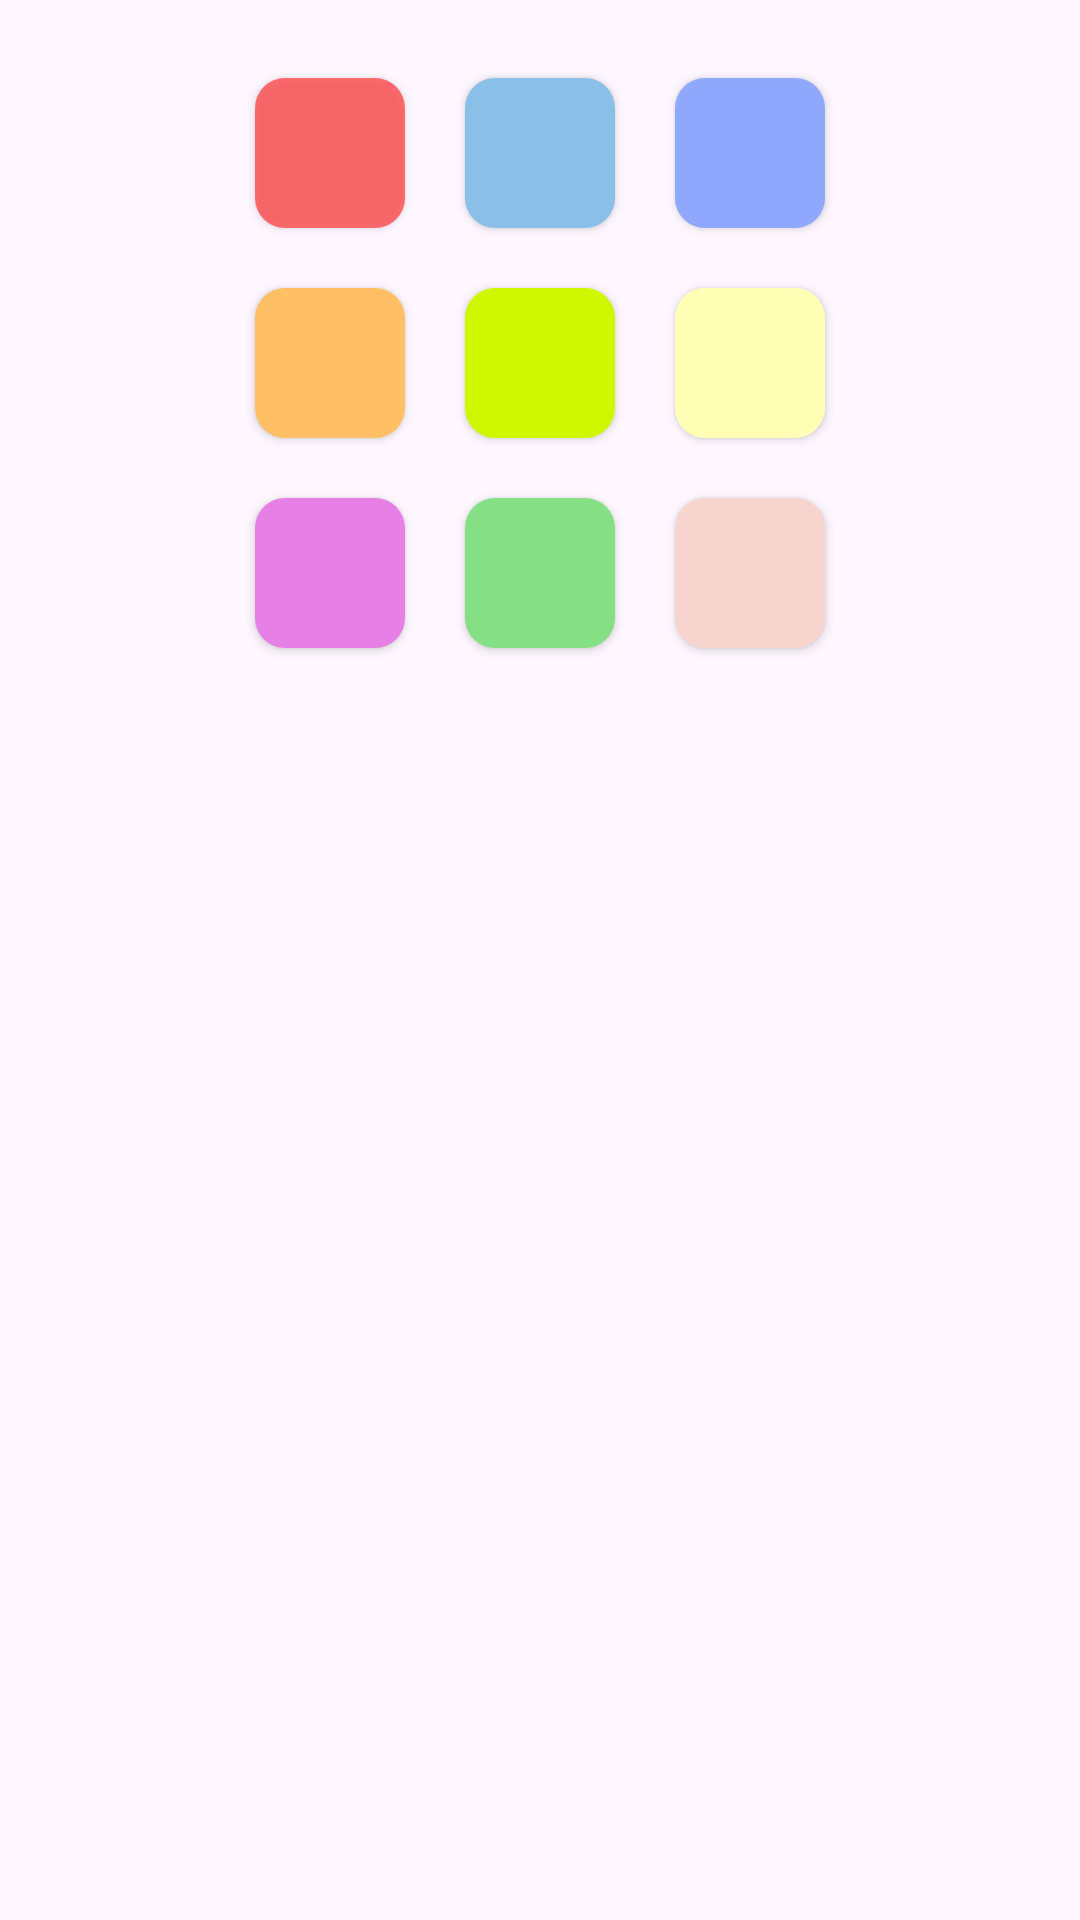

Reconstruct the res/layout file that produces this screen, plus the resources it refers to.
<!-- AndroidManifest.xml: application theme Theme.Team_FunFun -->
<!-- res/layout/color_picker.xml -->
<?xml version="1.0" encoding="utf-8"?>
<androidx.constraintlayout.widget.ConstraintLayout
    xmlns:android="http://schemas.android.com/apk/res/android"
    xmlns:app="http://schemas.android.com/apk/res-auto"
    android:layout_width="match_parent"
    android:layout_height="match_parent"
        >

        <GridLayout
            android:id="@+id/colorPickerGridLayout"
            android:layout_width="wrap_content"
            android:layout_height="wrap_content"
            android:columnCount="3"
            android:padding="16dp"
            android:rowCount="3"
            app:layout_constraintEnd_toEndOf="parent"
            app:layout_constraintStart_toStartOf="parent"
            app:layout_constraintTop_toTopOf="parent">

                <androidx.appcompat.widget.AppCompatButton
                    android:id="@+id/colorPicker1"
                    android:layout_width="50dp"
                    android:layout_height="50dp"
                    android:layout_margin="10dp"
                    android:background="@drawable/color_picker1" />

                <androidx.appcompat.widget.AppCompatButton
                    android:id="@+id/colorPicker2"
                    android:layout_width="50dp"
                    android:layout_height="50dp"
                    android:layout_margin="10dp"
                    android:background="@drawable/color_picker2" />

                <androidx.appcompat.widget.AppCompatButton
                    android:id="@+id/colorPicker3"
                    android:layout_width="50dp"
                    android:layout_height="50dp"
                    android:layout_margin="10dp"
                    android:background="@drawable/color_picker3" />

                <androidx.appcompat.widget.AppCompatButton
                    android:id="@+id/colorPicker4"
                    android:layout_width="50dp"
                    android:layout_height="50dp"
                    android:layout_margin="10dp"
                    android:background="@drawable/color_picker4" />

                <androidx.appcompat.widget.AppCompatButton
                    android:id="@+id/colorPicker5"
                    android:layout_width="50dp"
                    android:layout_height="50dp"
                    android:layout_margin="10dp"
                    android:background="@drawable/color_picker5" />

                <androidx.appcompat.widget.AppCompatButton
                    android:id="@+id/colorPicker6"
                    android:layout_width="50dp"
                    android:layout_height="50dp"
                    android:layout_margin="10dp"
                    android:background="@drawable/color_picker6" />

                <androidx.appcompat.widget.AppCompatButton
                    android:id="@+id/colorPicker7"
                    android:layout_width="50dp"
                    android:layout_height="50dp"
                    android:layout_margin="10dp"
                    android:background="@drawable/color_picker7" />

                <androidx.appcompat.widget.AppCompatButton
                    android:id="@+id/colorPicker8"
                    android:layout_width="50dp"
                    android:layout_height="50dp"
                    android:layout_margin="10dp"
                    android:background="@drawable/color_picker8" />

                <androidx.appcompat.widget.AppCompatButton
                    android:id="@+id/colorPicker9"
                    android:layout_width="50dp"
                    android:layout_height="50dp"
                    android:layout_margin="10dp"
                    android:background="@drawable/color_picker9" />

        </GridLayout>

</androidx.constraintlayout.widget.ConstraintLayout>
<!-- resources referenced by this layout -->
<resources>
  <!-- drawable color_picker1 (drawable) -->
  <?xml version="1.0" encoding="utf-8"?>
  <shape xmlns:android="http://schemas.android.com/apk/res/android"
      android:shape="rectangle">
      <solid
          android:color="#BFFF4141"/>
      <corners
          android:topRightRadius="10dp"
          android:topLeftRadius="10dp"
          android:bottomRightRadius="10dp"
          android:bottomLeftRadius="10dp"/>
  </shape>
  <!-- drawable color_picker2 (drawable) -->
  <?xml version="1.0" encoding="utf-8"?>
  <shape xmlns:android="http://schemas.android.com/apk/res/android"
      android:shape="rectangle">
      <solid
          android:color="#8AC0E7"/>
      <corners
          android:topRightRadius="10dp"
          android:topLeftRadius="10dp"
          android:bottomRightRadius="10dp"
          android:bottomLeftRadius="10dp"/>
  </shape>
  <!-- drawable color_picker3 (drawable) -->
  <?xml version="1.0" encoding="utf-8"?>
  <shape xmlns:android="http://schemas.android.com/apk/res/android"
      android:shape="rectangle">
      <solid
          android:color="#EB89A4FF"/>
      <corners
          android:topRightRadius="10dp"
          android:topLeftRadius="10dp"
          android:bottomRightRadius="10dp"
          android:bottomLeftRadius="10dp"/>
  </shape>
  <!-- drawable color_picker4 (drawable) -->
  <?xml version="1.0" encoding="utf-8"?>
  <shape xmlns:android="http://schemas.android.com/apk/res/android"
      android:shape="rectangle">
      <solid
          android:color="#FFBF65"/>
      <corners
          android:topRightRadius="10dp"
          android:topLeftRadius="10dp"
          android:bottomRightRadius="10dp"
          android:bottomLeftRadius="10dp"/>
  </shape>
  <!-- drawable color_picker5 (drawable) -->
  <?xml version="1.0" encoding="utf-8"?>
  <shape xmlns:android="http://schemas.android.com/apk/res/android"
      android:shape="rectangle">
      <solid
          android:color="#CFF800"/>
      <corners
          android:topRightRadius="10dp"
          android:topLeftRadius="10dp"
          android:bottomRightRadius="10dp"
          android:bottomLeftRadius="10dp"/>
  </shape>
  <!-- drawable color_picker6 (drawable) -->
  <?xml version="1.0" encoding="utf-8"?>
  <shape xmlns:android="http://schemas.android.com/apk/res/android"
      android:shape="rectangle">
      <solid
          android:color="#FFFFB5"/>
      <corners
          android:topRightRadius="10dp"
          android:topLeftRadius="10dp"
          android:bottomRightRadius="10dp"
          android:bottomLeftRadius="10dp"/>
  </shape>
  <!-- drawable color_picker7 (drawable) -->
  <?xml version="1.0" encoding="utf-8"?>
  <shape xmlns:android="http://schemas.android.com/apk/res/android"
      android:shape="rectangle">
      <solid
          android:color="#E680E6"/>
      <corners
          android:topRightRadius="10dp"
          android:topLeftRadius="10dp"
          android:bottomRightRadius="10dp"
          android:bottomLeftRadius="10dp"/>
  </shape>
  <!-- drawable color_picker8 (drawable) -->
  <?xml version="1.0" encoding="utf-8"?>
  <shape xmlns:android="http://schemas.android.com/apk/res/android"
      android:shape="rectangle">
      <solid
          android:color="#85E085"/>
      <corners
          android:topRightRadius="10dp"
          android:topLeftRadius="10dp"
          android:bottomRightRadius="10dp"
          android:bottomLeftRadius="10dp"/>
  </shape>
  <!-- drawable color_picker9 (drawable) -->
  <?xml version="1.0" encoding="utf-8"?>
  <shape xmlns:android="http://schemas.android.com/apk/res/android"
      android:shape="rectangle">
      <solid
          android:color="#F8D4CE"/>
      <corners
          android:topRightRadius="10dp"
          android:topLeftRadius="10dp"
          android:bottomRightRadius="10dp"
          android:bottomLeftRadius="10dp"/>
  </shape>
  <style name="Theme.Team_FunFun" parent="Base.Theme.Team_FunFun" />
  <style name="Base.Theme.Team_FunFun" parent="Theme.Material3.DayNight.NoActionBar">
          
          
      </style>
</resources>
